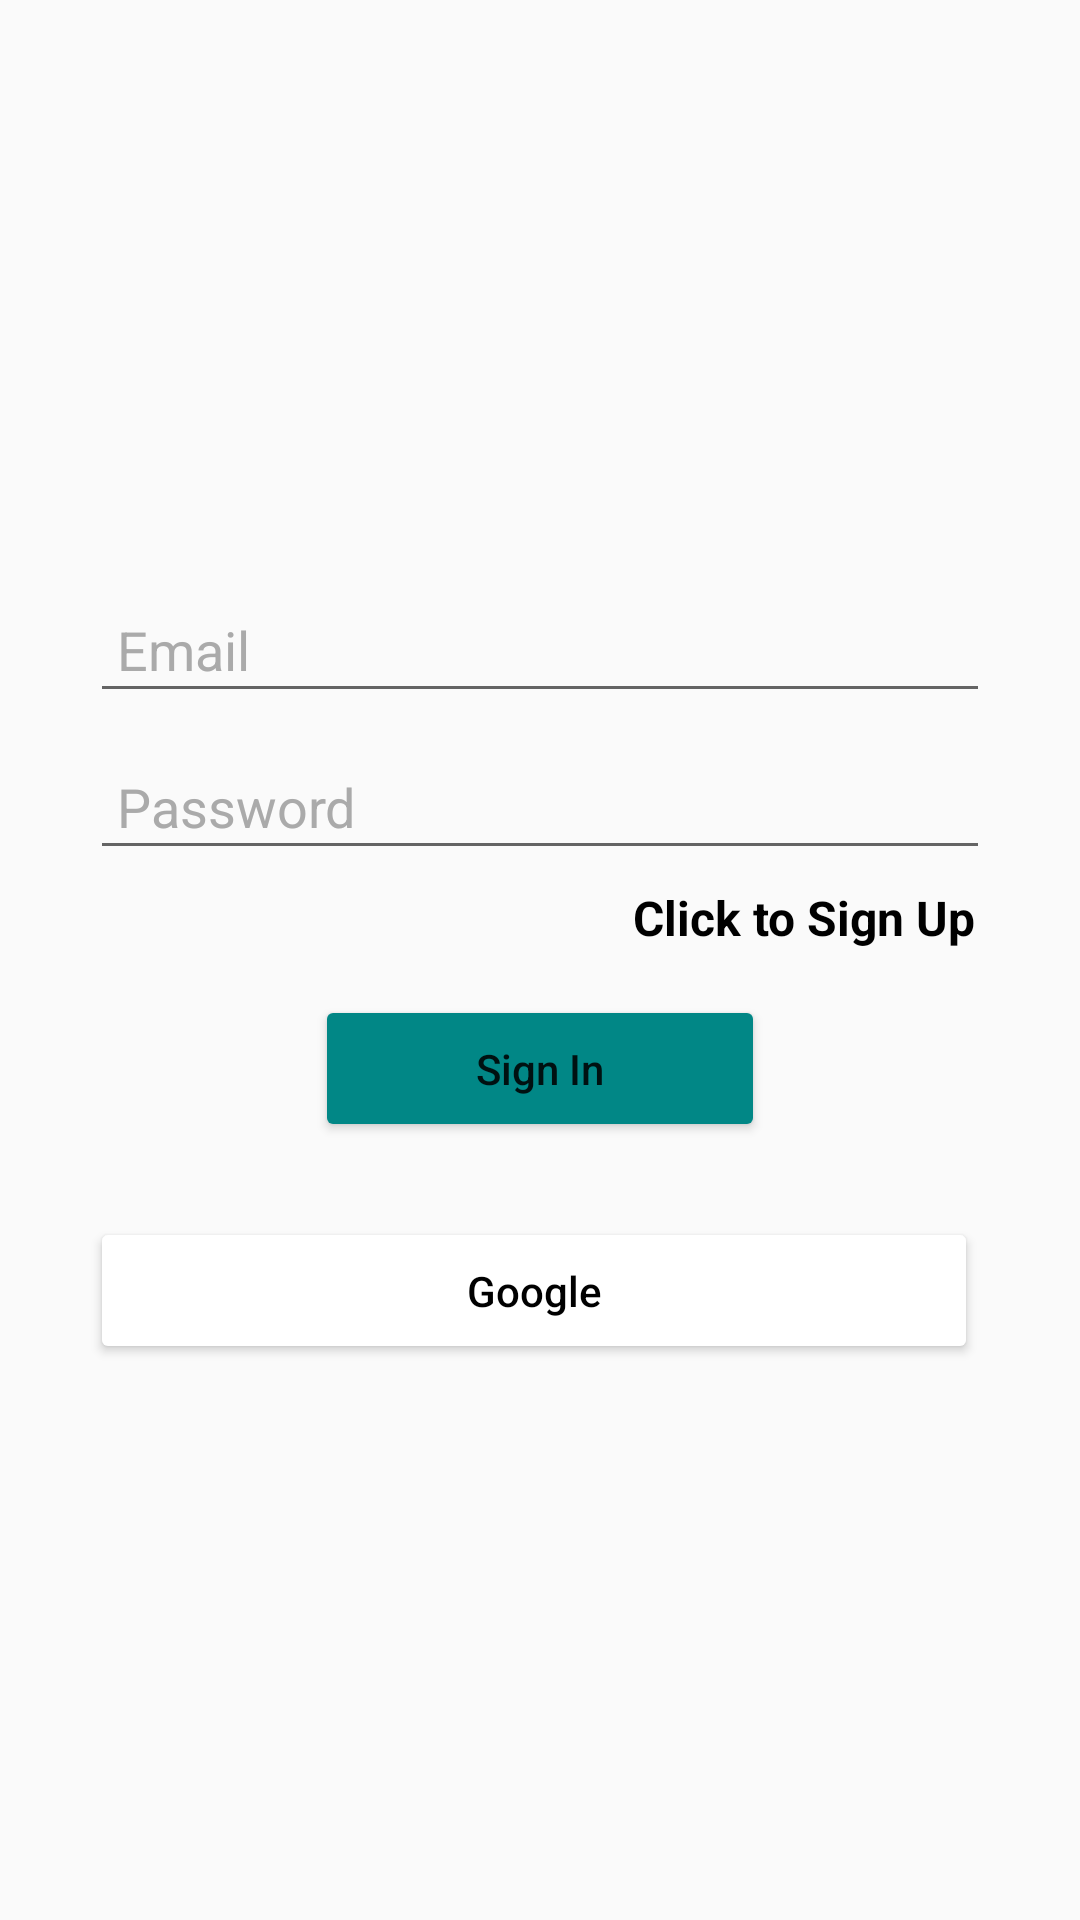

Android layout source for this screen:
<!-- AndroidManifest.xml: application theme AppTheme -->
<!-- res/layout/activity_sign_in.xml -->
<?xml version="1.0" encoding="utf-8"?>
<LinearLayout xmlns:android="http://schemas.android.com/apk/res/android"
    xmlns:app="http://schemas.android.com/apk/res-auto"
    xmlns:tools="http://schemas.android.com/tools"
    android:layout_width="match_parent"
    android:layout_height="match_parent"
    android:gravity="center"
    android:orientation="vertical"
    tools:context=".SignInActivity">

    <LinearLayout
        android:layout_width="match_parent"
        android:layout_height="wrap_content"
        android:layout_marginStart="30dp"
        android:layout_marginLeft="30dp"
        android:layout_marginEnd="30dp"
        android:layout_marginRight="30dp"
        android:gravity="center_horizontal"
        android:orientation="vertical">


        <EditText
            android:id="@+id/txtEmail"
            android:layout_width="match_parent"
            android:layout_height="wrap_content"
            android:layout_marginTop="10dp"
            android:layout_marginBottom="10dp"
            android:ems="10"
            android:hint="Email"
            android:inputType="textEmailAddress"
            android:padding="9dp"
            android:textColor="@color/black"
            android:textColorHint="@color/chatbackground" />

        <EditText
            android:id="@+id/txtPassword"
            android:layout_width="match_parent"
            android:layout_height="wrap_content"
            android:ems="10"
            android:hint="Password"
            android:inputType="textPassword"
            android:padding="9dp"
            android:textColor="@color/black"
            android:textColorHint="@color/chatbackground" />

        <TextView
            android:id="@+id/txtClickSignUp"
            android:layout_width="wrap_content"
            android:layout_height="wrap_content"
            android:layout_gravity="right"
            android:gravity="right"
            android:padding="5dp"
            android:text="Click to Sign Up"
            android:textColor="@color/black"
            android:textSize="16sp"
            android:textStyle="bold" />

        <Button
            android:id="@+id/btnSignIn"
            android:layout_width="150dp"
            android:layout_height="wrap_content"
            android:layout_marginTop="10dp"
            android:backgroundTint="@color/design_default_color_secondary_variant"
            android:padding="15dp"
            android:text="Sign In"
            android:textAllCaps="false"
            app:cornerRadius="8dp" />

        <LinearLayout
            android:layout_width="match_parent"
            android:layout_height="match_parent"
            android:layout_marginTop="25dp"
            android:orientation="horizontal">

            <Button
                android:id="@+id/btnGoogle"
                android:layout_width="wrap_content"
                android:layout_height="wrap_content"
                android:layout_marginEnd="4dp"
                android:layout_marginRight="4dp"
                android:layout_weight="1"
                android:backgroundTint="@color/white"
                android:drawableLeft="@drawable/ic_google"
                android:padding="15dp"
                android:text="Google"
                android:textAllCaps="false"
                android:textColor="@color/black"
                app:cornerRadius="8dp" />

        </LinearLayout>

    </LinearLayout>
</LinearLayout>
<!-- resources referenced by this layout -->
<resources>
  <color name="black">#FF000000</color>
  <color name="chatbackground">#AAAAAA</color>
  <color name="white">#FFFFFFFF</color>
  <style name="AppTheme" parent="Theme.AppCompat.Light.DarkActionBar">
          
          <item name="colorPrimary">@color/colorPrimary</item>
          <item name="colorPrimaryDark">@color/colorPrimaryDark</item>
          <item name="colorAccent">@color/colorAccent</item>
      </style>
  <color name="colorPrimary">#0b6156</color>
  <color name="colorPrimaryDark">#095049</color>
  <color name="colorAccent">#03DAC5</color>
</resources>
